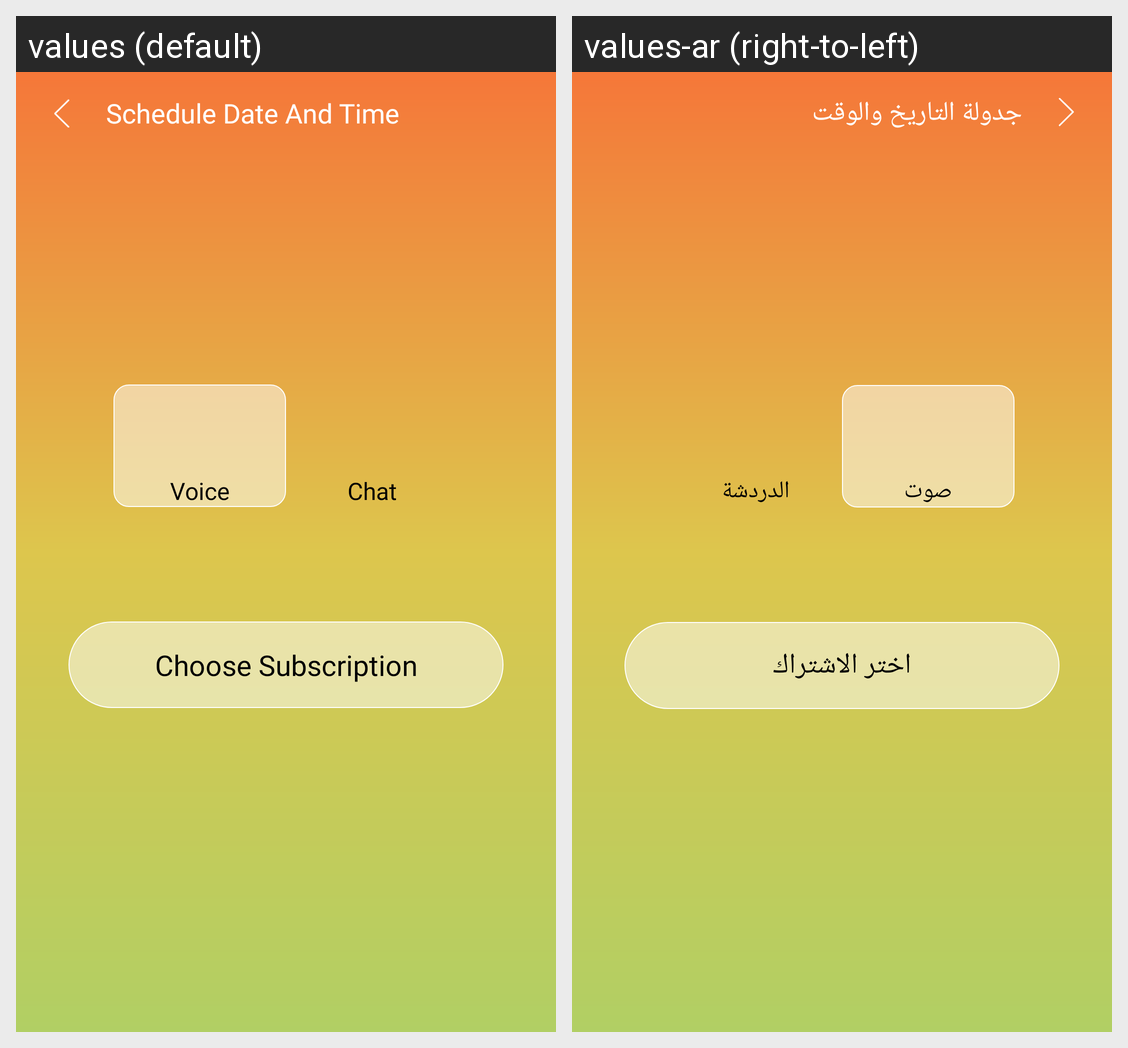

Here is an Android app screen in its default locale and in the app's own translations. Write out the translated-string differences for the strings that appear on this screen.
Android screen res/layout/activity_add_type_subscription.xml rendered under 2 locales, left to right: values (default), values-ar (right-to-left). Device: Nexus 5 (rendered at 1080×1920; each locale shown at half size, 540×960, under a caption strip naming it); theme AppTheme.NoActionBar.
Strings drawn on this screen, with the default value and each locale's value (text and hints the layout hard-codes, and strings that could not be matched under every locale, appear in the picture but are not listed):

subscription_type
  values: Schedule Date And Time
  values-ar: جدولة التاريخ والوقت

voice
  values: Voice
  values-ar: صوت

chat
  values: Chat
  values-ar: الدردشة

choose_subscription_text
  values: Choose Subscription
  values-ar: اختر الاشتراك
